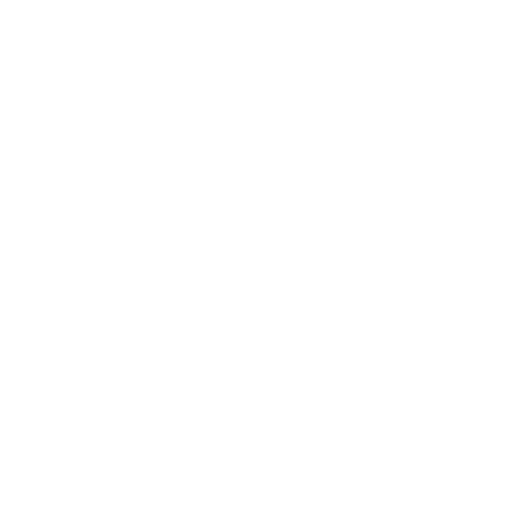
t = 0.00 s
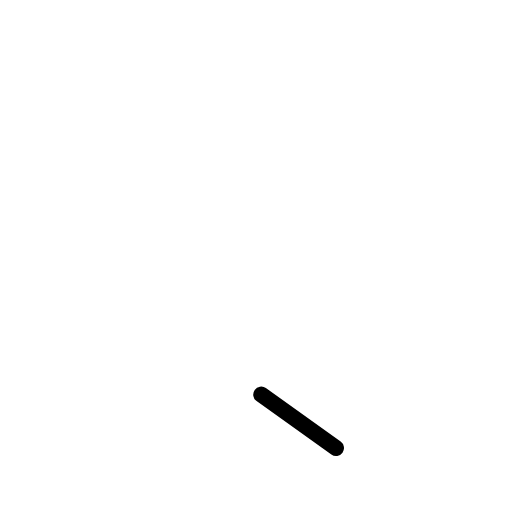
t = 0.30 s
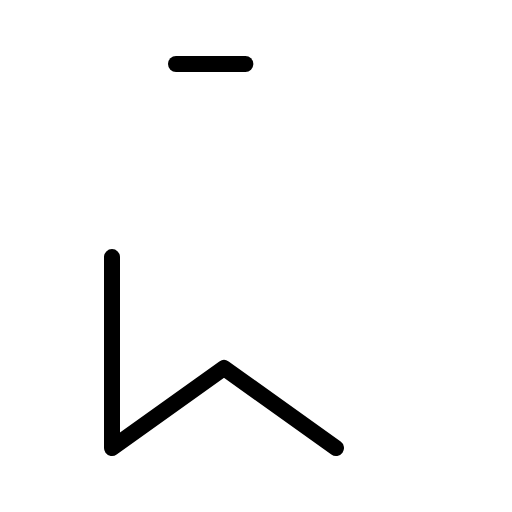
t = 0.68 s
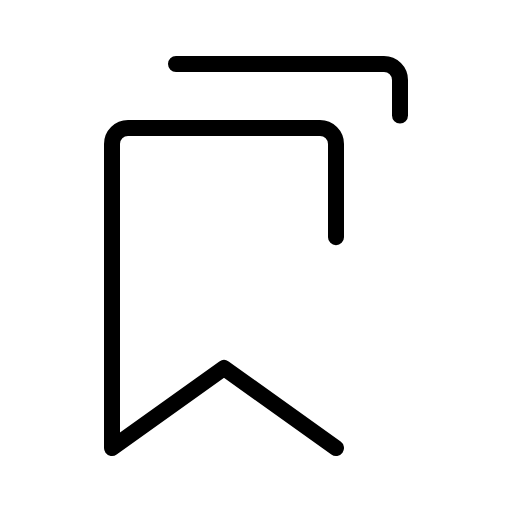
t = 1.05 s
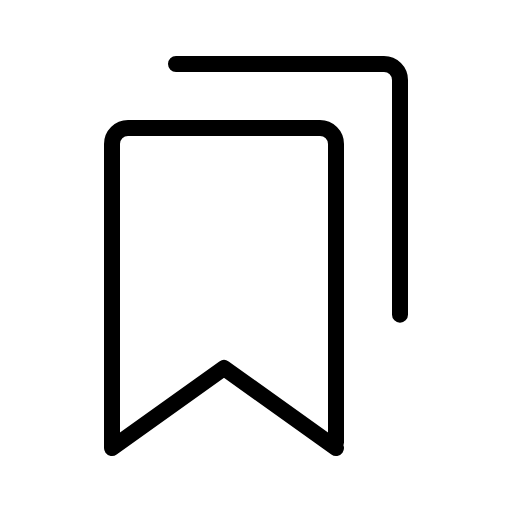
t = 1.43 s
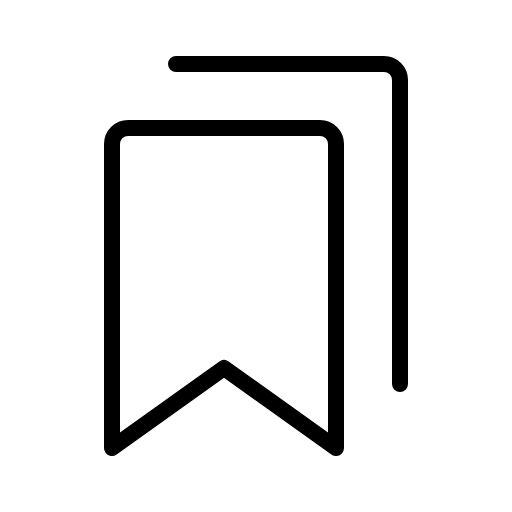
t = 1.80 s

The animated SVG that drew these frames (rendered in a browser with its animation timeline set to each time). Animation: 1 CSS @keyframes rule; one cycle of 1.80 s.

<svg xmlns="http://www.w3.org/2000/svg" viewBox="0 0 256 256">
  <style>
    .draw-line {
      stroke-dasharray: 1;
      stroke-dashoffset: 1;
      animation: phosphor-draw-in 1.5s ease-in-out forwards;
    }
    @keyframes phosphor-draw-in {
      to { stroke-dashoffset: 0; }
    }
  </style><rect width="256" height="256" fill="none"/><path d="M168,224l-56-40L56,224V72a8,8,0,0,1,8-8h96a8,8,0,0,1,8,8Z" fill="none" stroke="currentColor" stroke-linecap="round" stroke-linejoin="round" stroke-width="8" class="draw-line" pathLength="1" style="animation-delay: 0s"/><path d="M88,32H192a8,8,0,0,1,8,8V192" fill="none" stroke="currentColor" stroke-linecap="round" stroke-linejoin="round" stroke-width="8" class="draw-line" pathLength="1" style="animation-delay: 0.3s"/></svg>
